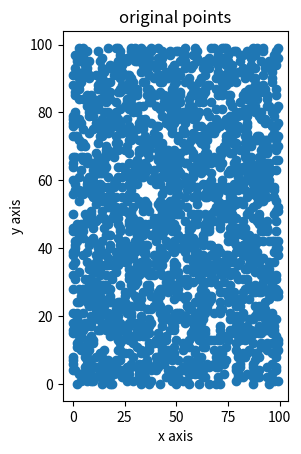

Python code for this plot: (Note: this script raises an exception after producing the figure.)
import numpy as np
from matplotlib import pyplot as plt
import math
import random
import pandas as pd

# randomly generate n 2dimension points
def generate_points(n: int = 100) -> list:
    points = []
    i = 0
    while (i < n):
        point_np = np.random.randint(0, 100, (1, 2))
        point_np = point_np[0]

        point = []
        point.append(point_np[0])
        point.append(point_np[1])

        if point not in points:
            points.append(point)
            i += 1

    return points

# K-Means Algorithm
class KMeans:
    def __init__(self, points: list = None, groups: int = 3, times: int = 10):
        self.points = points
        self.groups = groups
        self.times = times
        self.center_points = self.generate_k_original_center()
        self.points_group = self.generate_k_original_pointset()

    def get_euclidean_distance(self, x: list, y: list) -> int:
        distance = math.sqrt(math.pow(y[1] - x[1], 2) + math.pow(y[0] - x[0], 2))
        return distance

    def generate_k_original_center(self) -> list:
        center_points = []

        i = 0
        while (i < self.groups):
            point = np.random.randint(0, 100, (1, 2))[0]
            center_point = []
            center_point.append(point[0])
            center_point.append(point[1])
            if center_point not in center_points:
                center_points.append(center_point)
                i += 1

        return center_points

    def generate_k_original_pointset(self) -> list:
        points_groups = [[] for i in range(self.groups)]
        for one_point in self.points:
            one_point_distances = [self.get_euclidean_distance(one_point, center_point) for center_point in self.center_points]
            min_distance = min(one_point_distances)
            min_index = one_point_distances.index(min_distance)
            points_groups[min_index].append(one_point)


        return points_groups

    def iterate_n_times(self) -> list:
        index = 0
        while index < self.times:
            for i in range(len(self.center_points)):
                avg_center_point = [0, 0]
                # avg_center_point[0] = sum([x[0] for x in self.points_group[i]]) / len(self.points_group[i])
                # avg_center_point[1] = sum([x[1] for x in self.points_group[i]]) / len(self.points_group[i])
                for one_point_index in range(len(self.points_group[i])):
                    avg_center_point[0] = (one_point_index) / (one_point_index + 1) * avg_center_point[0] + self.points_group[i][one_point_index][0] / (one_point_index + 1)
                    avg_center_point[1] = (one_point_index) / (one_point_index + 1) * avg_center_point[1] + self.points_group[i][one_point_index][1] / (one_point_index + 1)
                self.center_points[i] = avg_center_point
            index += 1

            self.points_group = self.generate_k_original_pointset()

        return self.points_group

# K-Means++ Algorithm
# 初始的点不是随机选取，而是k个点之间的间隔距离尽可能大
class KMeansPlus(KMeans):
    def __init__(self, points: list = None, groups: int = 3, times: int = 10):
        KMeans.__init__(self, points, groups, times)
        self.center_points = []
        self.center_points.append(random.choice(self.points))
        for i in range(1, self.groups):
            max_distance = -1
            for one_point in self.points:
                temp_distance = sum([self.get_euclidean_distance(one_point, center_point) for center_point in self.center_points])
                if temp_distance > max_distance:
                    max_distance = temp_distance
                    cur_point = one_point
            self.center_points.append(cur_point)
            print(self.center_points)

def main():
    # orginal points
    # generate 2000 points
    points = generate_points(2000)
    plt.subplot(121)
    plt.scatter([point[0] for point in points], [point[1] for point in points])
    plt.title('original points')
    plt.xlabel('x axis')
    plt.ylabel('y axis')

    # current points after K-Means or K-Means++
    kmeans = KMeansPlus(points = points, groups= 4, times = 20)
    points_group = kmeans.iterate_n_times()

    # visualization
    points_group_np = np.asarray([np.asarray(point_group) for point_group in points_group])

    x_set = []
    y_set = []
    label_set = []
    label_i = 0
    for point_group in points_group_np:
        for elem in point_group:
            x_set.append(elem[0])
            y_set.append(elem[1])
            # add category label
            label_set.append(label_i)
        label_i += 1


    df = pd.DataFrame(dict(x_set = np.asarray(x_set), y_set = np.asarray(y_set), category = label_set))
    print(df)
    colors = {0: 'red', 1: 'green', 2: 'blue', 3: 'yellow'}
    plt.subplot(122)
    plt.scatter(df['x_set'], df['y_set'], c = df['category'].map(colors))
    plt.title('points after K-Means algorithm')
    plt.xlabel('x axis')
    plt.ylabel('y axis')
    plt.show()



if __name__ == '__main__':
    main()